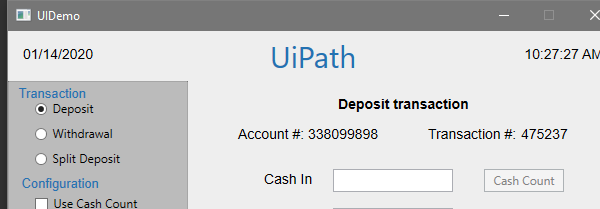
Task: Demonstrating the REFramework with UiDemo
Workflow: Process

Step 1: Enter in Transaction Data on the element in window 'UIDemo' (uidemo.exe)
